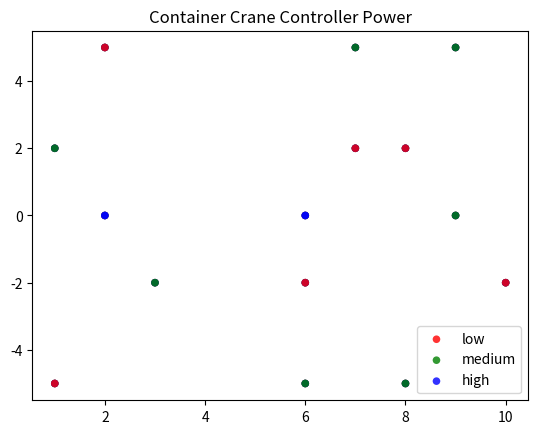

Reproduce this figure in Python.
import numpy as np
import matplotlib.pyplot as plt

# Create data
N = 60
g1 = (1.0, 2.0, 3.0,1.0,2.0, 6.0,7.0, 6.0, 7.0, 6.0, 8.0, 9.0, 10.0, 8.0, 9.0)
g2 = (-5.0, 5.0, -2.0,  2.0,  0.0, -5.0,  5.0, -2.0, 2.0, 0.0, -5.0, 5.0, -2.0, 2.0, 0.0)
g3 = (0.3 , 0.3, 0.5 , 0.5 , 0.7 , 0.5 , 0.5 , 0.3 , 0.3 , 0.7, 0.5 , 0.5 , 0.3 , 0.3 , 0.5)

data = (g1, g2, g3)
colors = ("red", "green", "blue")
groups = ("low", "medium", "high")

# Create plot
fig = plt.figure()
ax = fig.add_subplot(1, 1, 1, facecolor="1.0")

for color, group in zip(colors, groups):
    # x, y = data
    ax.scatter(g1, g2, alpha=0.8, c=color, edgecolors='none', s=30, label=group)


for g1,g2,g3 in zip(g1,g2,g3):
    if(g3==0.3):
       ax.scatter(g1, g2, alpha=0.8, c="red", edgecolors='none', s=30)
    elif (g3 == 0.5):
       ax.scatter(g1, g2, alpha=0.8, c="green", edgecolors='none', s=30)
    elif (g3 == 0.7):
        ax.scatter(g1, g2, alpha=0.8, c="blue", edgecolors='none', s=30)


plt.title('Container Crane Controller Power')
plt.legend(loc=0)
plt.show()